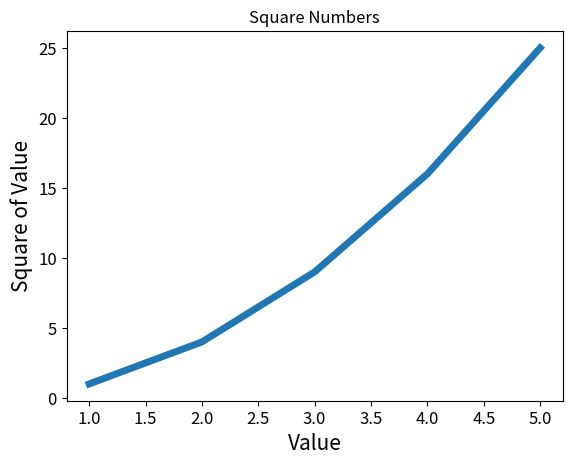

Write the Python code that produced this figure.
import matplotlib.pyplot as plt

input_values = [1,2,3,4,5]
squares = [1, 4, 9, 16, 25]
plt.plot(input_values, squares, linewidth = 5)

# Set the chart title and label axes.

plt.title("Square Numbers", fontsize = 12)

plt.xlabel("Value", fontsize = 15)
plt.ylabel("Square of Value", fontsize = 15)

# Set size of tick labels.
plt.tick_params(axis = 'both', labelsize = 12)

plt.show()